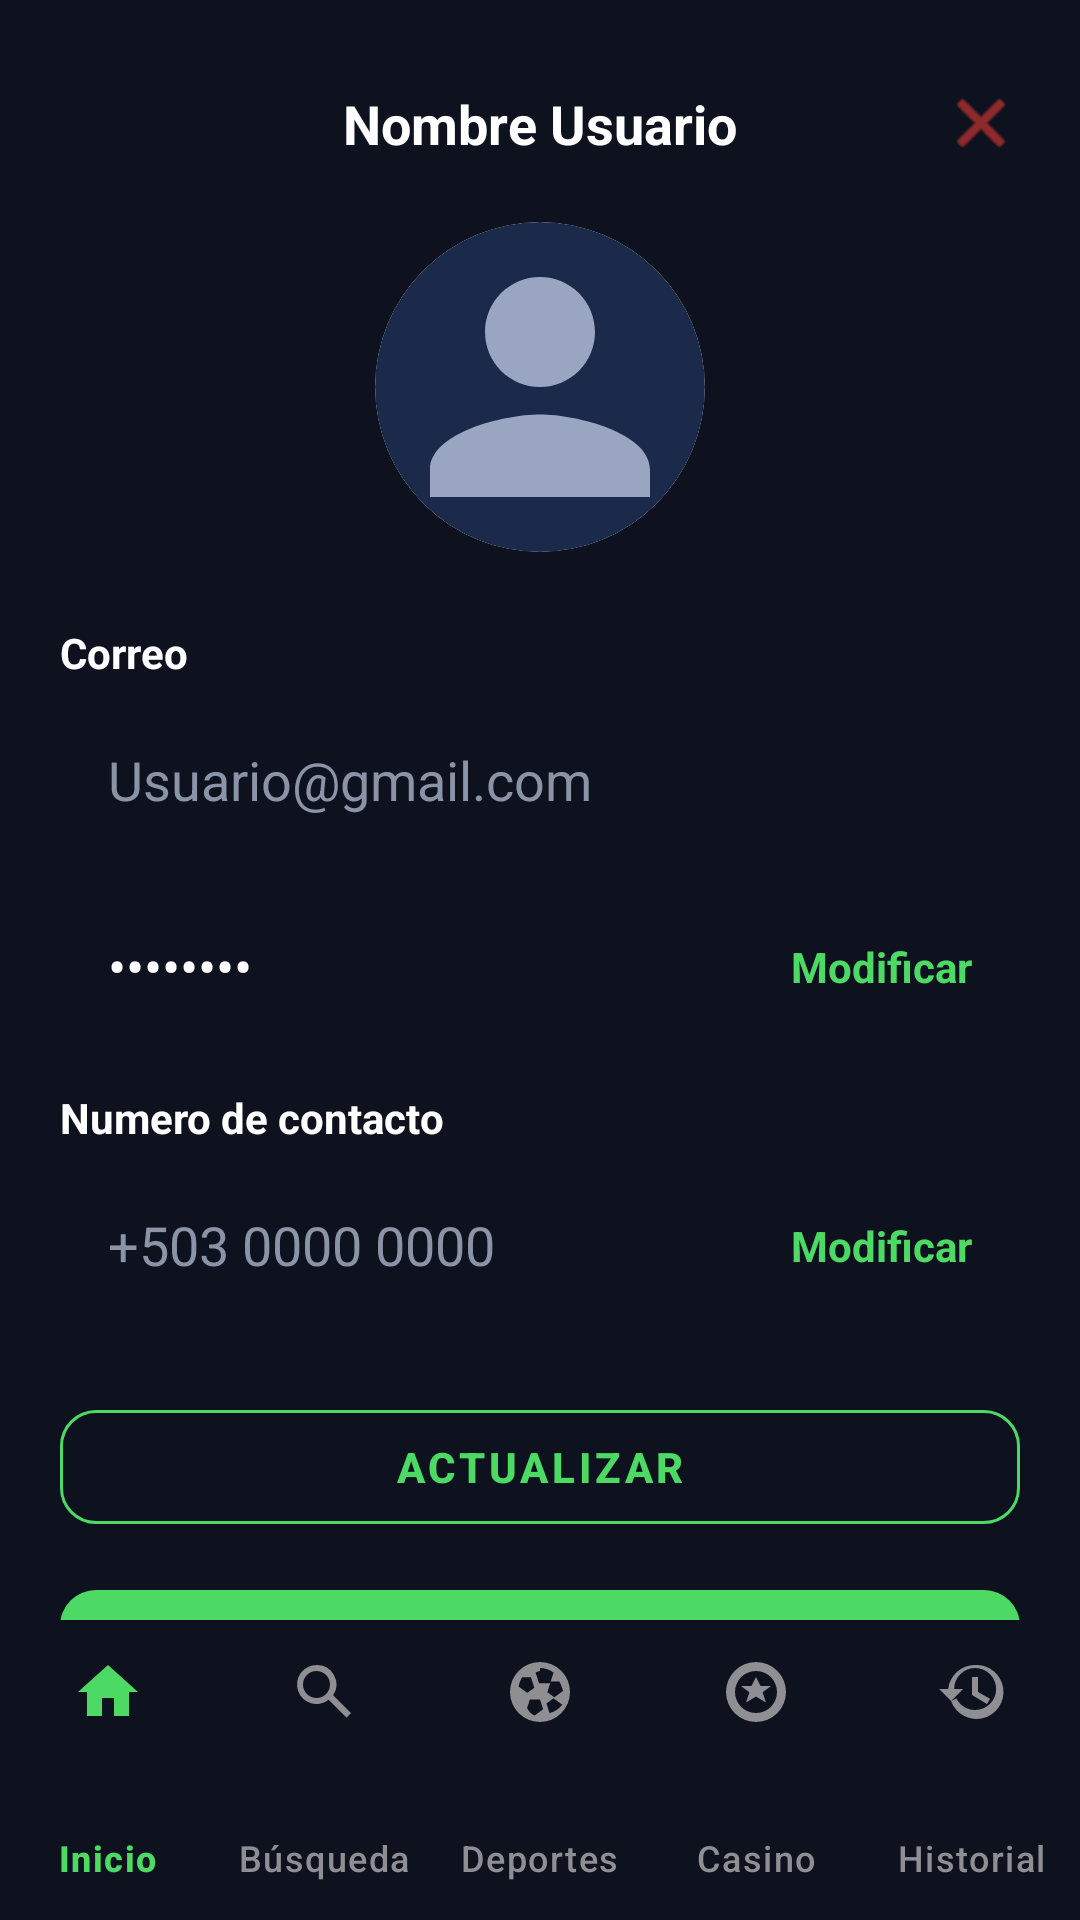

Write the Android layout XML for this screen, with the resource values it uses.
<!-- AndroidManifest.xml: application theme Theme.UDBET -->
<!-- res/layout/activity_profile.xml -->
<?xml version="1.0" encoding="utf-8"?>
<androidx.constraintlayout.widget.ConstraintLayout
    xmlns:android="http://schemas.android.com/apk/res/android"
    xmlns:app="http://schemas.android.com/apk/res-auto"
    xmlns:tools="http://schemas.android.com/tools"
    android:id="@+id/profileLayout"
    android:layout_width="match_parent"
    android:layout_height="match_parent"
    android:background="@color/DarkBlue"
    android:fitsSystemWindows="true"
    tools:context=".ProfileActivity">

    <androidx.core.widget.NestedScrollView
        android:id="@+id/profileContent"
        android:layout_width="0dp"
        android:layout_height="0dp"
        android:clipToPadding="false"
        app:layout_constraintTop_toTopOf="parent"
        app:layout_constraintBottom_toTopOf="@id/bottomNavigationProfile"
        app:layout_constraintStart_toStartOf="parent"
        app:layout_constraintEnd_toEndOf="parent">

        <LinearLayout
            android:layout_width="match_parent"
            android:layout_height="wrap_content"
            android:orientation="vertical"
            android:padding="20dp">

            
            <androidx.constraintlayout.widget.ConstraintLayout
                android:layout_width="match_parent"
                android:layout_height="wrap_content"
                android:layout_marginTop="8dp"
                android:layout_marginBottom="20dp">

                <TextView
                    android:id="@+id/txtProfileTitle"
                    android:layout_width="wrap_content"
                    android:layout_height="wrap_content"
                    android:text="Nombre Usuario"
                    android:textColor="@color/white"
                    android:textSize="18sp"
                    android:textStyle="bold"
                    app:layout_constraintStart_toStartOf="parent"
                    app:layout_constraintEnd_toEndOf="parent"
                    app:layout_constraintTop_toTopOf="parent"
                    app:layout_constraintBottom_toBottomOf="parent" />

                <ImageView
                    android:id="@+id/btnClose"
                    android:layout_width="26dp"
                    android:layout_height="26dp"
                    android:contentDescription="Cerrar"
                    android:src="@android:drawable/ic_menu_close_clear_cancel"
                    app:tint="#E53935"
                    app:layout_constraintEnd_toEndOf="parent"
                    app:layout_constraintTop_toTopOf="parent"
                    app:layout_constraintBottom_toBottomOf="parent" />
            </androidx.constraintlayout.widget.ConstraintLayout>

            
            <FrameLayout
                android:layout_width="wrap_content"
                android:layout_height="wrap_content"
                android:layout_gravity="center_horizontal"
                android:layout_marginBottom="24dp">

                <com.google.android.material.card.MaterialCardView
                    android:id="@+id/imgProfileCard"
                    android:layout_width="110dp"
                    android:layout_height="110dp"
                    app:cardCornerRadius="55dp"
                    app:cardElevation="0dp"
                    app:strokeWidth="0dp">

                    <ImageView
                        android:id="@+id/imgProfilePicture"
                        android:layout_width="match_parent"
                        android:layout_height="match_parent"
                        android:scaleType="centerCrop"
                        android:src="@drawable/ic_default_avatar"
                        android:contentDescription="Foto de perfil" />
                </com.google.android.material.card.MaterialCardView>

                <ProgressBar
                    android:id="@+id/progressUpload"
                    android:layout_width="110dp"
                    android:layout_height="110dp"
                    android:visibility="gone" />
            </FrameLayout>

            
            <TextView
                android:layout_width="wrap_content"
                android:layout_height="wrap_content"
                android:text="Correo"
                android:textColor="@color/white"
                android:textSize="14sp"
                android:textStyle="bold"
                android:layout_marginBottom="8dp" />

            <EditText
                android:id="@+id/editEmail"
                android:layout_width="match_parent"
                android:layout_height="50dp"
                android:background="@drawable/bg_search_bar"
                android:hint="Usuario@gmail.com"
                android:textColorHint="@color/TextHint"
                android:textColor="@color/white"
                android:paddingHorizontal="16dp"
                android:inputType="textEmailAddress"
                android:layout_marginBottom="12dp" />

            
            <androidx.constraintlayout.widget.ConstraintLayout
                android:layout_width="match_parent"
                android:layout_height="50dp"
                android:layout_marginBottom="16dp">

                <EditText
                    android:id="@+id/editPassword"
                    android:layout_width="0dp"
                    android:layout_height="match_parent"
                    android:background="@drawable/bg_search_bar"
                    android:hint="Contraseña"
                    android:textColorHint="@color/TextHint"
                    android:textColor="@color/white"
                    android:paddingHorizontal="16dp"
                    android:paddingEnd="90dp"
                    android:inputType="textPassword"
                    android:enabled="false"
                    android:text="********"
                    app:layout_constraintStart_toStartOf="parent"
                    app:layout_constraintEnd_toEndOf="parent"
                    app:layout_constraintTop_toTopOf="parent"
                    app:layout_constraintBottom_toBottomOf="parent" />

                <TextView
                    android:id="@+id/btnModificarPassword"
                    android:layout_width="wrap_content"
                    android:layout_height="wrap_content"
                    android:text="Modificar"
                    android:textColor="#4CD964"
                    android:textStyle="bold"
                    android:paddingEnd="16dp"
                    app:layout_constraintEnd_toEndOf="parent"
                    app:layout_constraintTop_toTopOf="parent"
                    app:layout_constraintBottom_toBottomOf="parent" />
            </androidx.constraintlayout.widget.ConstraintLayout>

            
            <TextView
                android:layout_width="wrap_content"
                android:layout_height="wrap_content"
                android:text="Numero de contacto"
                android:textColor="@color/white"
                android:textSize="14sp"
                android:textStyle="bold"
                android:layout_marginBottom="8dp" />

            <androidx.constraintlayout.widget.ConstraintLayout
                android:layout_width="match_parent"
                android:layout_height="50dp"
                android:layout_marginBottom="24dp">

                <EditText
                    android:id="@+id/editPhone"
                    android:layout_width="0dp"
                    android:layout_height="match_parent"
                    android:background="@drawable/bg_search_bar"
                    android:hint="+503 0000 0000"
                    android:textColorHint="@color/TextHint"
                    android:textColor="@color/white"
                    android:paddingHorizontal="16dp"
                    android:paddingEnd="90dp"
                    android:inputType="phone"
                    android:enabled="false"
                    app:layout_constraintStart_toStartOf="parent"
                    app:layout_constraintEnd_toEndOf="parent"
                    app:layout_constraintTop_toTopOf="parent"
                    app:layout_constraintBottom_toBottomOf="parent" />

                <TextView
                    android:id="@+id/btnModificarPhone"
                    android:layout_width="wrap_content"
                    android:layout_height="wrap_content"
                    android:text="Modificar"
                    android:textColor="#4CD964"
                    android:textStyle="bold"
                    android:paddingEnd="16dp"
                    app:layout_constraintEnd_toEndOf="parent"
                    app:layout_constraintTop_toTopOf="parent"
                    app:layout_constraintBottom_toBottomOf="parent" />
            </androidx.constraintlayout.widget.ConstraintLayout>

            
            <com.google.android.material.button.MaterialButton
                android:id="@+id/btnActualizar"
                style="@style/Widget.MaterialComponents.Button.OutlinedButton"
                android:layout_width="match_parent"
                android:layout_height="50dp"
                android:text="Actualizar"
                android:textColor="#4CD964"
                android:textStyle="bold"
                app:strokeColor="#4CD964"
                app:strokeWidth="1dp"
                app:cornerRadius="12dp"
                android:layout_marginBottom="12dp" />

            <com.google.android.material.button.MaterialButton
                android:id="@+id/btnCancelar"
                android:layout_width="match_parent"
                android:layout_height="50dp"
                android:text="Cancelar"
                android:textColor="@android:color/black"
                android:textStyle="bold"
                app:backgroundTint="#4CD964"
                app:cornerRadius="12dp" />

            
            <com.google.android.material.button.MaterialButton
                android:id="@+id/btnLogout"
                style="@style/Widget.MaterialComponents.Button.OutlinedButton"
                android:layout_width="match_parent"
                android:layout_height="50dp"
                android:layout_marginTop="12dp"
                android:text="Cerrar sesión"
                android:textColor="#F44336"
                android:textStyle="bold"
                app:strokeColor="#E53935"
                app:strokeWidth="1dp"
                app:cornerRadius="12dp" />

        </LinearLayout>
    </androidx.core.widget.NestedScrollView>

    
    <com.google.android.material.bottomnavigation.BottomNavigationView
        android:id="@+id/bottomNavigationProfile"
        android:layout_width="0dp"
        android:layout_height="100dp"
        android:background="@color/DarkBlue"
        android:elevation="8dp"
        app:itemBackground="@drawable/nav_item_background"
        app:itemIconTint="@color/nav_item_color"
        app:itemTextColor="@color/nav_item_color"
        app:itemRippleColor="@android:color/transparent"
        app:itemHorizontalTranslationEnabled="false"
        app:labelVisibilityMode="labeled"
        app:menu="@menu/bottom_nav_menu"
        app:layout_constraintBottom_toBottomOf="parent"
        app:layout_constraintStart_toStartOf="parent"
        app:layout_constraintEnd_toEndOf="parent" />

</androidx.constraintlayout.widget.ConstraintLayout>
<!-- resources referenced by this layout -->
<resources>
  <color name="DarkBlue">#0E121E</color>
  <color name="TextHint">#8A94A6</color>
  <color name="white">#FFFFFFFF</color>
  <!-- drawable ic_default_avatar (drawable) -->
  <vector xmlns:android="http://schemas.android.com/apk/res/android"
      android:width="110dp"
      android:height="110dp"
      android:viewportWidth="24"
      android:viewportHeight="24">
  
      
      <path
          android:fillColor="#1B2A4A"
          android:pathData="M12,12m-12,0a12,12 0,1 1,24,0a12,12 0,1 1,-24,0" />
  
      
      <path
          android:fillColor="#9AA5C2"
          android:pathData="M12,12c2.21,0 4,-1.79 4,-4s-1.79,-4 -4,-4 -4,1.79 -4,4 1.79,4 4,4zM12,14c-2.67,0 -8,1.34 -8,4v2h16v-2c0,-2.66 -5.33,-4 -8,-4z" />
  
  </vector>
  <!-- drawable nav_item_background (drawable) -->
  <?xml version="1.0" encoding="utf-8"?>
  <shape xmlns:android="http://schemas.android.com/apk/res/android" android:shape="rectangle">
      <solid android:color="@android:color/transparent" /> 
  </shape>
  <style name="Theme.UDBET" parent="Base.Theme.UDBET">
          <item name="android:textColorPrimary">@color/white</item>
          <item name="android:textColorSecondary">@color/Green</item>
      </style>
  <style name="Base.Theme.UDBET" parent="Theme.Material3.DayNight.NoActionBar">
          <item name="android:windowLightStatusBar">true</item>
          <item name="android:statusBarColor">@color/DarkBlue</item>
      </style>
  <color name="Green">#1ED760</color>
</resources>
